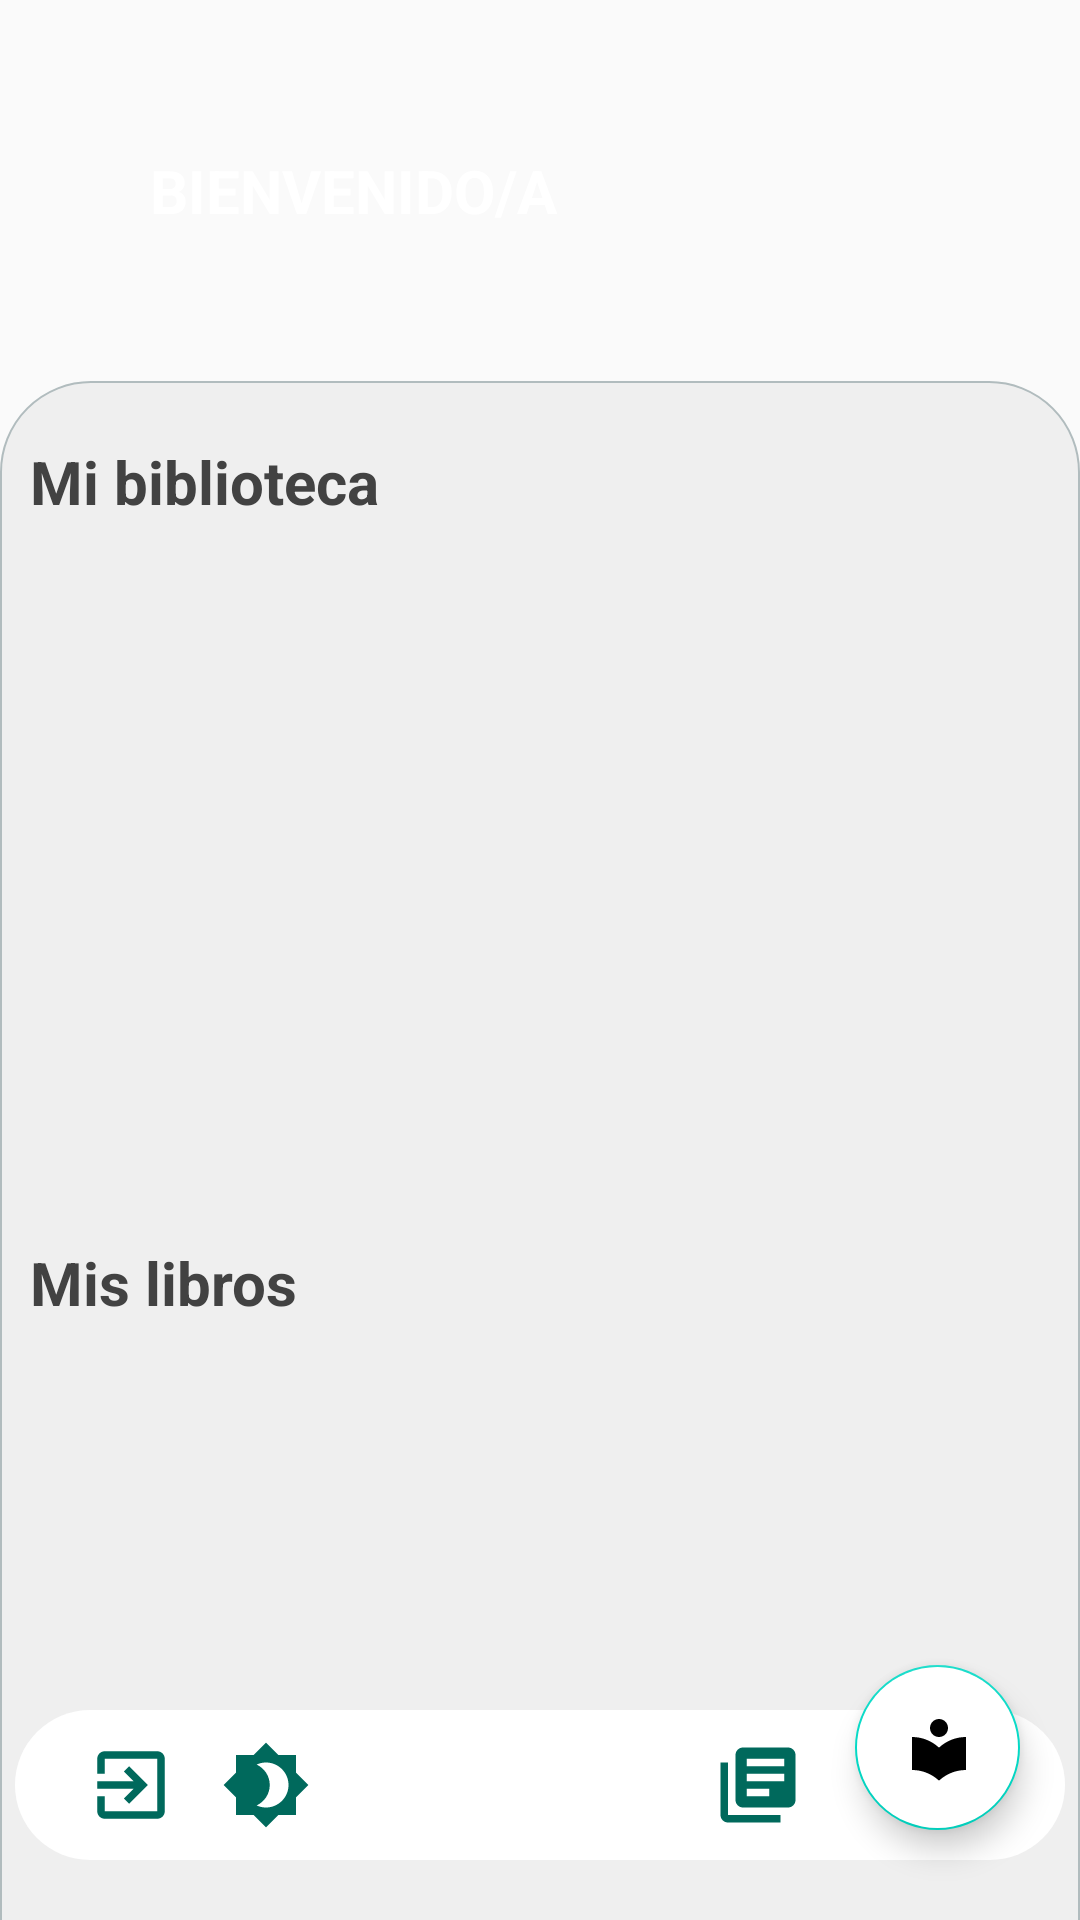

Write the Android layout XML for this screen, with the resource values it uses.
<!-- AndroidManifest.xml: application theme Theme.AppCompat.Light.NoActionBar -->
<!-- res/layout/activity_home.xml -->
<?xml version="1.0" encoding="utf-8"?>
<androidx.constraintlayout.widget.ConstraintLayout
    xmlns:android="http://schemas.android.com/apk/res/android"
    xmlns:app="http://schemas.android.com/apk/res-auto"
    xmlns:tools="http://schemas.android.com/tools"
    android:layout_height="match_parent"
    android:layout_width="match_parent"
    >

    <ImageView
        android:id="@+id/imgFondo"
        android:layout_width="match_parent"
        android:layout_height="match_parent"
        android:src="@drawable/imgfondo_home"
        android:scaleType="centerCrop"

        />



    <androidx.core.widget.NestedScrollView
        android:layout_height="match_parent"
        android:layout_width="match_parent">


        <LinearLayout
            android:layout_width="match_parent"
            android:layout_height="match_parent"
            android:orientation="vertical">


            <LinearLayout
                android:layout_width="match_parent"
                android:layout_height="wrap_content"
                android:layout_margin="@dimen/margin_txtBienvenida"
                android:orientation="horizontal"
                >

                <TextView
                    android:id="@+id/txtBienvenida"
                    android:layout_width="wrap_content"
                    android:layout_height="wrap_content"
                    android:gravity="left"
                    style="@style/titulo_style"
                    android:text="@string/txt_Bienvenida"
                    android:textColor="@color/white"
                    android:textSize="@dimen/size_txt_Bienvenida"
                    app:layout_constraintEnd_toEndOf="parent"
                    app:layout_constraintStart_toStartOf="parent"
                    app:layout_constraintTop_toTopOf="parent"
                    android:layout_marginEnd="15dp"/>

                <TextView
                    android:id="@+id/txtUsuario"
                    android:layout_width="wrap_content"
                    android:layout_height="wrap_content"
                    android:gravity="center"
                    style="@style/titulo_style"
                    android:textSize="@dimen/size_txt_Bienvenida"
                    android:textAlignment="center"
                    android:textColor="@color/white"
                    app:layout_constraintStart_toEndOf="@+id/txtBienvenida"
                    app:layout_constraintTop_toTopOf="parent" />


            </LinearLayout>


            <androidx.constraintlayout.widget.ConstraintLayout
                android:id="@+id/inicio_fondoRedondo"
                android:layout_width="match_parent"
                android:layout_height="match_parent"
                android:background="@drawable/inicio_fondo_redondo_claro">

                <TextView
                    android:id="@+id/textMiBiblioteca"
                    style="@style/titulo_style"
                    android:layout_width="match_parent"
                    android:layout_height="wrap_content"
                    android:layout_marginTop="@dimen/dimension20dp"
                    android:layout_marginStart="@dimen/dimension10dp"
                    android:text="@string/txt_MiBiblioteca"
                    android:textSize="@dimen/size_txt_miBiblioteca"
                    app:layout_constraintBottom_toTopOf="@+id/recyclerViewMiBiblioteca"
                    app:layout_constraintTop_toTopOf="parent"
                    tools:layout_editor_absoluteX="20dp" />

                <TextView
                    android:id="@+id/avisoMiBlibioteca"
                    android:layout_width="match_parent"
                    android:layout_height="wrap_content"
                    android:textAlignment="center"
                    android:visibility="gone"
                    android:text="@string/aviso_mibiblioteca"
                    android:layout_marginTop="@dimen/dimension100dp"
                    app:layout_constraintTop_toTopOf="parent"
                    />

                <TextView
                    android:id="@+id/avisoMisLibros"
                    android:layout_width="match_parent"
                    android:layout_height="wrap_content"
                    android:textAlignment="center"
                    android:visibility="gone"
                    android:text="@string/aviso_mislibros"
                    android:layout_marginBottom="@dimen/dimension100dp"
                    app:layout_constraintBottom_toBottomOf="parent"
                    />

                 <androidx.recyclerview.widget.RecyclerView
                    android:id="@+id/recyclerViewMiBiblioteca"
                    android:layout_width="0dp"
                    android:layout_height="@dimen/tamañoRecyclerView"
                    android:layout_marginStart="@dimen/dimension10dp"
                    android:orientation="horizontal"
                    app:layout_constraintBottom_toTopOf="@+id/textMiBiblioteca"
                    app:layout_constraintEnd_toEndOf="parent"
                    app:layout_constraintHorizontal_bias="0.157"
                    app:layout_constraintStart_toStartOf="parent"
                    app:layout_constraintTop_toBottomOf="@+id/textMiBiblioteca"
                    tools:listitem="@layout/item_libro" />

                <TextView
                    android:id="@+id/textMisLibros"
                    style="@style/titulo_style"
                    android:layout_width="match_parent"
                    android:layout_height="wrap_content"
                    android:layout_marginStart="@dimen/dimension10dp"
                    android:text="@string/txt_MisLibros"
                    android:textSize="@dimen/txtSizeMislibros"
                    app:layout_constraintBottom_toTopOf="@+id/recyclerViewMisLibros"
                    app:layout_constraintTop_toBottomOf="@+id/recyclerViewMiBiblioteca"
                    tools:layout_editor_absoluteX="0dp" />

                <androidx.recyclerview.widget.RecyclerView
                    android:id="@+id/recyclerViewMisLibros"
                    android:layout_width="0dp"
                    android:layout_height="@dimen/dimension250dp"
                    android:layout_marginStart="@dimen/dimension10dp"
                    android:layout_marginEnd="@dimen/dimension10dp"
                    android:orientation="horizontal"
                    app:layout_constraintEnd_toEndOf="parent"
                    app:layout_constraintHorizontal_bias="0.5"
                    app:layout_constraintStart_toStartOf="parent"
                    app:layout_constraintTop_toBottomOf="@+id/textMisLibros"
                    tools:listitem="@layout/item_libro" />


            </androidx.constraintlayout.widget.ConstraintLayout>

        </LinearLayout>

    </androidx.core.widget.NestedScrollView>

    <com.google.android.material.appbar.MaterialToolbar
        android:id="@+id/toolBar"
        android:layout_width="match_parent"
        android:layout_height="50dp"
        android:background="@drawable/toolbar_rounded_claro"
        android:layout_marginEnd="5dp"
        android:backgroundTint="@color/white"
        android:layout_marginStart="5dp"
        android:layout_marginBottom="20dp"
        app:layout_constraintBottom_toBottomOf="parent"
        >
        <ImageButton

            android:id="@+id/btnCerrarSesion"
            android:layout_width="@dimen/medidas_btn_toolbar"
            android:layout_height="@dimen/medidas_btn_toolbar"
            android:src="@drawable/ic_cerrar_sesion"
            android:background="@android:color/transparent">

        </ImageButton>

        <ImageButton

            android:id="@+id/btnCambiarTono"
            android:layout_width="@dimen/medidas_btn_toolbar"
            android:layout_height="@dimen/medidas_btn_toolbar"
            android:src="@drawable/ic_modooscuro"
            android:background="@android:color/transparent">

        </ImageButton>

        <ImageButton
            android:layout_gravity="end"
            android:id="@+id/btnLibreria"
            android:layout_width="@dimen/medidas_btn_toolbar"
            android:layout_marginEnd="80dp"
            android:layout_height="@dimen/medidas_btn_toolbar"
            android:clickable="true"
            android:focusable="true"
            android:src="@drawable/ic_libreria"
            android:background="@android:color/transparent"
            >

        </ImageButton>

    </com.google.android.material.appbar.MaterialToolbar>

    <com.google.android.material.floatingactionbutton.FloatingActionButton
        android:theme="@style/Theme.MaterialComponents.Light"
        android:id="@+id/crearLibro"
        android:layout_width="55dp"
        android:layout_height="55dp"
        android:layout_marginEnd="20dp"
        android:layout_marginBottom="30dp"
        app:layout_constraintEnd_toEndOf="parent"
        android:backgroundTint="@color/white"
        app:layout_constraintBottom_toBottomOf="parent"
        android:src="@drawable/ic_crear_libro_oscuro">
    </com.google.android.material.floatingactionbutton.FloatingActionButton>

</androidx.constraintlayout.widget.ConstraintLayout>
<!-- res/layout/item_libro.xml (included above) -->
<?xml version="1.0" encoding="utf-8"?>
<androidx.constraintlayout.widget.ConstraintLayout
    xmlns:android="http://schemas.android.com/apk/res/android"
    xmlns:app="http://schemas.android.com/apk/res-auto"
    android:layout_height="240dp"
    android:layout_width="170dp"
    android:theme="@style/Theme.MaterialComponents.Light"

    >

    <ImageButton
        android:id="@+id/btnBorrar"
        android:layout_width="@dimen/w_btn_borrar"
        android:layout_height="@dimen/h_btn_borrar"
        android:layout_marginStart="@dimen/marginstart_btnborrar"
        android:layout_marginBottom="@dimen/marginbottom_btn_borrar"
        android:src="@drawable/ic_borrar"
        android:background="@android:color/transparent"
        android:elevation="@dimen/dimension10dp"
        android:visibility="gone"
        app:layout_constraintBottom_toBottomOf="parent"
        app:layout_constraintStart_toStartOf="parent">

    </ImageButton>

    <com.google.android.material.card.MaterialCardView
        android:id="@+id/item_libro"
        android:layout_width="150dp"
        android:layout_height="210dp"
        style="@style/cardView"
        android:layout_margin="5dp"
        app:layout_constraintStart_toStartOf="parent"
        app:layout_constraintTop_toTopOf="parent"
        app:layout_constraintEnd_toEndOf="parent">

        <LinearLayout
            android:layout_width="match_parent"
            android:layout_height="match_parent"
            android:orientation="vertical">

            <ImageView
                android:id="@+id/portada"
                android:layout_width="match_parent"
                android:layout_height="@dimen/layoutRecordarme_size"
                android:layout_marginTop="@dimen/dimension10dp"
                android:layout_marginEnd="@dimen/dimension10dp"
                android:layout_marginStart="@dimen/dimension10dp"
                app:layout_constraintTop_toTopOf="parent"
                >

            </ImageView>

            <TextView
                android:id="@+id/titulo"
                style="@style/titulo_style"
                android:layout_width="match_parent"
                android:layout_height="@dimen/dimension40dp"
                android:layout_marginStart="@dimen/dimension20dp"
                android:layout_marginEnd="@dimen/dimension20dp"
                android:textAlignment="center"
                android:lines="2"

                app:layout_constraintTop_toBottomOf="@id/portada">

            </TextView>


        </LinearLayout>
    </com.google.android.material.card.MaterialCardView>


    <ImageButton

        android:id="@+id/btnFavorito"
        android:elevation="@dimen/dimension10dp"
        android:layout_width="@dimen/medida_checkfavorite"
        android:layout_height="@dimen/medidah_checkfavorite"
        android:layout_marginEnd="@dimen/marben_checkfavorite"
        app:layout_constraintBottom_toBottomOf="parent"
        app:layout_constraintEnd_toEndOf="parent"
        android:background="@android:color/transparent">

    </ImageButton>


</androidx.constraintlayout.widget.ConstraintLayout>
<!-- resources referenced by this layout -->
<resources>
  <color name="white">#FFFFFFFF</color>
  <dimen name="dimension100dp">100dp</dimen>
  <dimen name="dimension10dp">10dp</dimen>
  <dimen name="dimension20dp">20dp</dimen>
  <dimen name="dimension250dp">250dp</dimen>
  <dimen name="dimension40dp">40dp</dimen>
  <dimen name="h_btn_borrar">40dp</dimen>
  <dimen name="layoutRecordarme_size">150dp</dimen>
  <dimen name="marben_checkfavorite">5dp</dimen>
  <dimen name="margin_txtBienvenida">50dp</dimen>
  <dimen name="marginbottom_btn_borrar">15dp</dimen>
  <dimen name="marginstart_btnborrar">5dp</dimen>
  <dimen name="medida_checkfavorite">30dp</dimen>
  <dimen name="medidah_checkfavorite">65dp</dimen>
  <dimen name="medidas_btn_toolbar">45dp</dimen>
  <dimen name="size_txt_Bienvenida">20sp</dimen>
  <dimen name="size_txt_miBiblioteca">20sp</dimen>
  <dimen name="txtSizeMislibros">20sp</dimen>
  <dimen name="w_btn_borrar">30dp</dimen>
  <!-- drawable ic_borrar (drawable) -->
  <vector android:height="35dp" android:tint="#EA1717"
      android:viewportHeight="24" android:viewportWidth="24"
      android:width="35dp" xmlns:android="http://schemas.android.com/apk/res/android">
      <path android:fillColor="#EA1717" android:pathData="M19,6.41L17.59,5 12,10.59 6.41,5 5,6.41 10.59,12 5,17.59 6.41,19 12,13.41 17.59,19 19,17.59 13.41,12z"/>
  </vector>
  <!-- drawable ic_cerrar_sesion (drawable) -->
  <vector android:autoMirrored="true" android:height="30dp"
      android:tint="#00695C" android:viewportHeight="24"
      android:viewportWidth="24" android:width="30dp" xmlns:android="http://schemas.android.com/apk/res/android">
      <path android:fillColor="#00695C" android:pathData="M10.09,15.59L11.5,17l5,-5 -5,-5 -1.41,1.41L12.67,11H3v2h9.67l-2.58,2.59zM19,3H5c-1.11,0 -2,0.9 -2,2v4h2V5h14v14H5v-4H3v4c0,1.1 0.89,2 2,2h14c1.1,0 2,-0.9 2,-2V5c0,-1.1 -0.9,-2 -2,-2z"/>
  </vector>
  <!-- drawable ic_crear_libro_oscuro (drawable) -->
  <vector android:height="30dp" android:tint="#00695C"
      android:viewportHeight="24" android:viewportWidth="24"
      android:width="30dp" xmlns:android="http://schemas.android.com/apk/res/android">
      <path android:fillColor="@android:color/white" android:pathData="M12,11.55C9.64,9.35 6.48,8 3,8v11c3.48,0 6.64,1.35 9,3.55 2.36,-2.19 5.52,-3.55 9,-3.55V8c-3.48,0 -6.64,1.35 -9,3.55zM12,8c1.66,0 3,-1.34 3,-3s-1.34,-3 -3,-3 -3,1.34 -3,3 1.34,3 3,3z"/>
  </vector>
  <!-- drawable inicio_fondo_redondo_claro (drawable) -->
  <?xml version="1.0" encoding="utf-8"?>
  <shape xmlns:android="http://schemas.android.com/apk/res/android">
      <solid android:color="#efefef"/>
      <stroke android:width="0.5dp" android:color="#B1BCBE" />
      <corners android:radius="30dp"/>
      <padding android:left="0dp" android:top="0dp" android:right="0dp" android:bottom="0dp" />
  </shape>
  <!-- drawable toolbar_rounded_claro (drawable) -->
  <?xml version="1.0" encoding="utf-8"?>
  <shape xmlns:android="http://schemas.android.com/apk/res/android"
      android:shape="rectangle" >
      <solid android:color="@color/white" />
      <corners android:radius= "25dp"/>
  
  
  </shape>
  <string name="aviso_mibiblioteca">Todavía no has seguido ningún libro</string>
  <string name="aviso_mislibros">Todavía no has creado ningún libro</string>
  <string name="txt_Bienvenida">BIENVENIDO/A</string>
  <string name="txt_MiBiblioteca">Mi biblioteca</string>
  <string name="txt_MisLibros">Mis libros</string>
  <style name="cardView">
          <item name="cardCornerRadius">25dp</item>
          <item name="cardElevation">6dp</item>
      </style>
  <style name="titulo_style">
          <item name="android:textStyle">bold</item>
          <item name="android:textColor">#424242</item>
          <item name="android:textSize">18sp</item>
          <item name="fontFamily">@font/amaranth</item>
      </style>
</resources>
